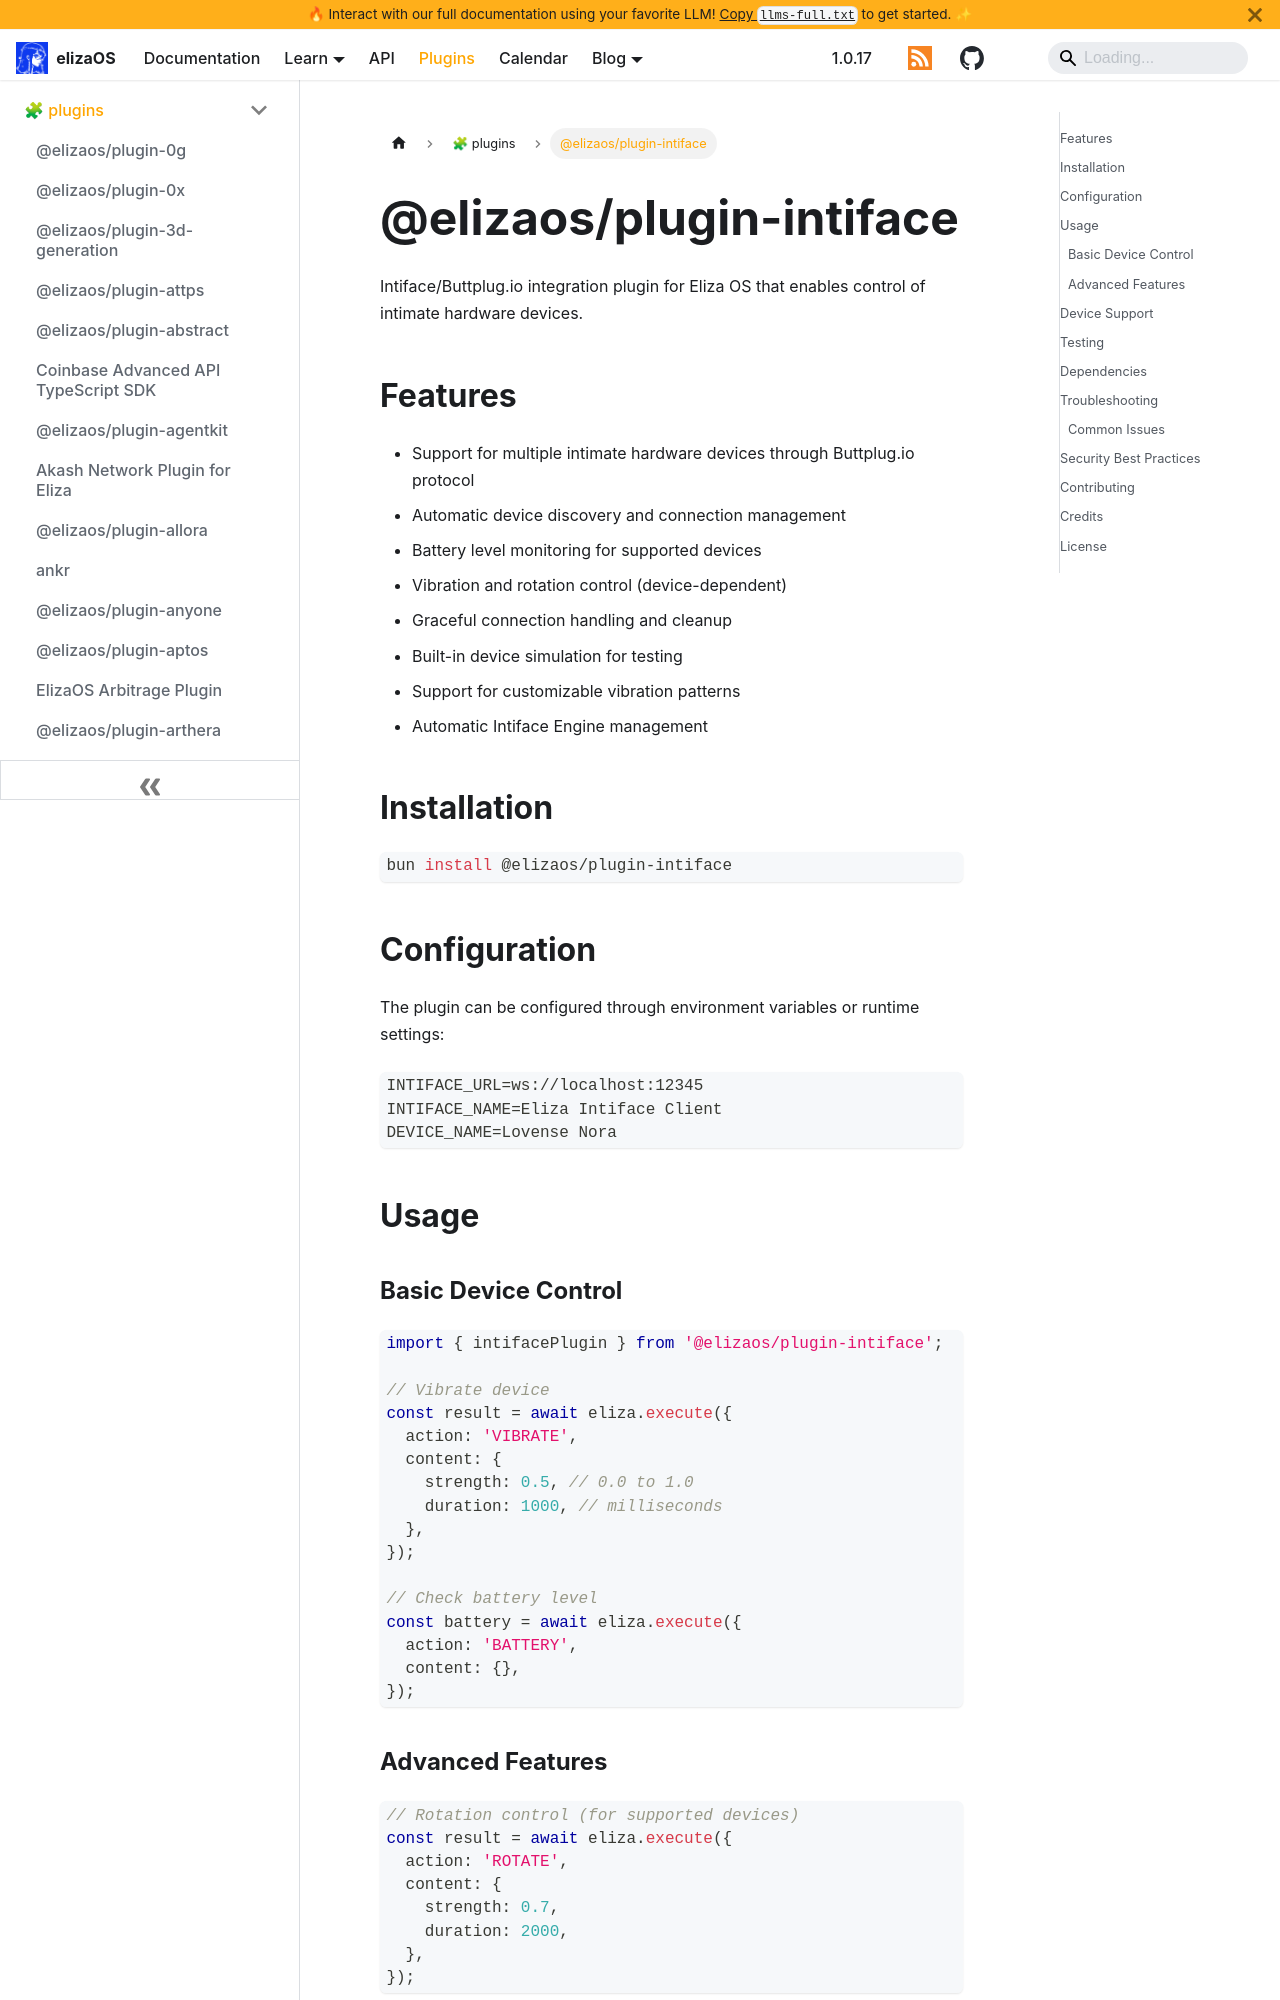

repository: yakkl/eliza · page: packages/plugins/intiface.html · generator: docusaurus

# @elizaos/plugin-intiface

Intiface/Buttplug.io integration plugin for Eliza OS that enables control of intimate hardware devices.

## Features

- Support for multiple intimate hardware devices through Buttplug.io protocol
- Automatic device discovery and connection management
- Battery level monitoring for supported devices
- Vibration and rotation control (device-dependent)
- Graceful connection handling and cleanup
- Built-in device simulation for testing
- Support for customizable vibration patterns
- Automatic Intiface Engine management

## Installation

```bash
bun install @elizaos/plugin-intiface
```

## Configuration

The plugin can be configured through environment variables or runtime settings:

```env
INTIFACE_URL=ws://localhost:12345
INTIFACE_NAME=Eliza Intiface Client
DEVICE_NAME=Lovense Nora
```

## Usage

### Basic Device Control

```typescript
import { intifacePlugin } from '@elizaos/plugin-intiface';

// Vibrate device
const result = await eliza.execute({
  action: 'VIBRATE',
  content: {
    strength: 0.5, // 0.0 to 1.0
    duration: 1000, // milliseconds
  },
});

// Check battery level
const battery = await eliza.execute({
  action: 'BATTERY',
  content: {},
});
```

### Advanced Features

```typescript
// Rotation control (for supported devices)
const result = await eliza.execute({
  action: 'ROTATE',
  content: {
    strength: 0.7,
    duration: 2000,
  },
});
```

## Device Support

The plugin supports various devices through the Buttplug protocol, including but not limited to:

- Lovense devices (Nora, Max, etc.)
- WeVibe products
- Kiiroo devices
- Magic Motion products
- And many others supported by Buttplug.io

## Testing

The plugin includes a simulation mode for testing without physical hardware:

```bash
bun test-via-bun
```
